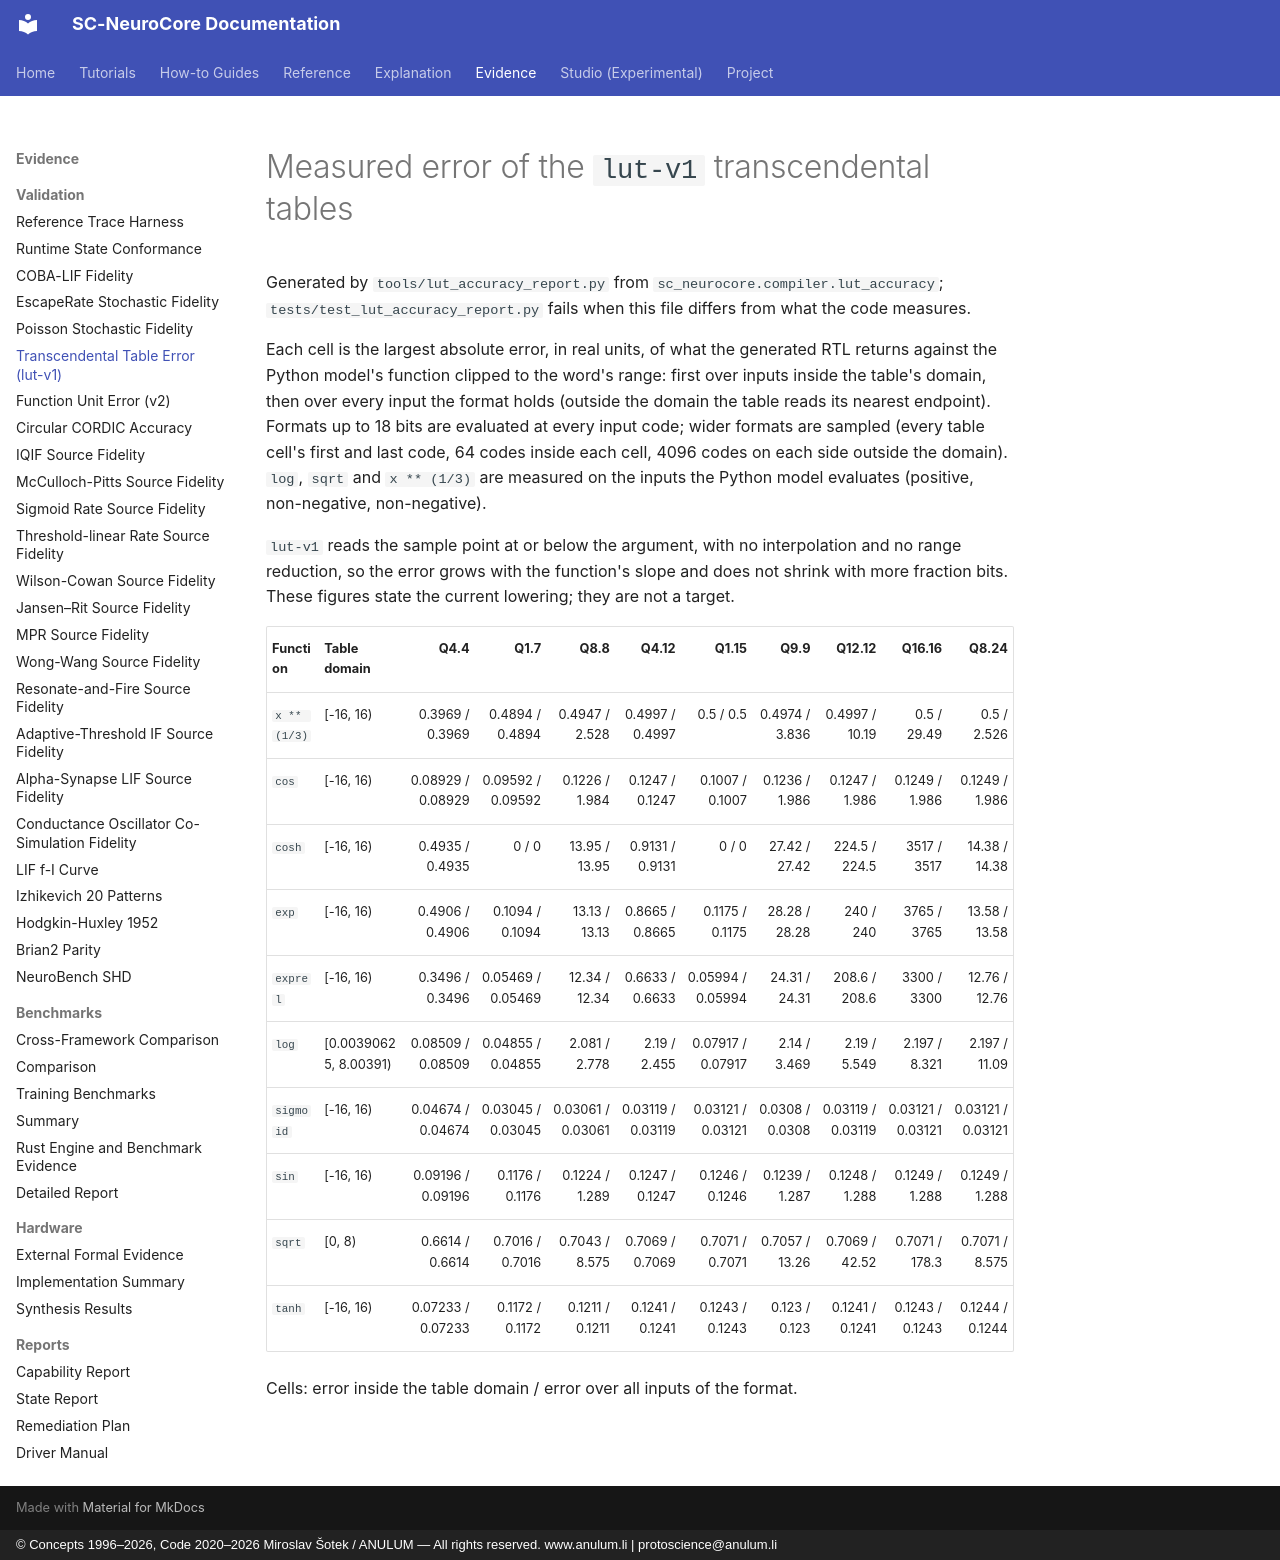

repository: anulum/sc-neurocore · page: validation/lut_accuracy_v1/index.html · generator: mkdocs · copyright: © Concepts 1996–2026, Code 2020–2026 Miroslav Šotek / ANULUM — All rights reserved. www.anulum.li | protoscience@anulum.li

<!--
SPDX-License-Identifier: AGPL-3.0-or-later
Commercial license available
© Concepts 1996–2026 Miroslav Šotek. All rights reserved.
© Code 2020–2026 Miroslav Šotek. All rights reserved.
ORCID: 0009-0009-3560-0851
Contact: www.anulum.li | protoscience@anulum.li
SC-NeuroCore — measured error of the lut-v1 transcendental tables (generated)
-->

# Measured error of the `lut-v1` transcendental tables

Generated by `tools/lut_accuracy_report.py` from `sc_neurocore.compiler.lut_accuracy`;
`tests/test_lut_accuracy_report.py` fails when this file differs from what the code
measures.

Each cell is the largest absolute error, in real units, of what the generated RTL
returns against the Python model's function clipped to the word's range: first over
inputs inside the table's domain, then over every input the format holds (outside
the domain the table reads its nearest endpoint). Formats up to
18 bits are evaluated at every input code; wider formats are sampled (every
table cell's first and last code, 64 codes inside each cell, 4096 codes on each side
outside the domain). `log`, `sqrt` and `x ** (1/3)` are measured on the inputs the
Python model evaluates (positive, non-negative, non-negative).

`lut-v1` reads the sample point at or below the argument, with no interpolation and
no range reduction, so the error grows with the function's slope and does not shrink
with more fraction bits. These figures state the current lowering; they are not a
target.


| Function | Table domain | Q4.4 | Q1.7 | Q8.8 | Q4.12 | Q1.15 | Q9.9 | Q12.12 | Q16.16 | Q8.24 |
| --- | --- | ---: | ---: | ---: | ---: | ---: | ---: | ---: | ---: | ---: |
| `x ** (1/3)` | [-16, 16) | 0.3969 / 0.3969 | 0.4894 / 0.4894 | 0.4947 / 2.528 | 0.4997 / 0.4997 | 0.5 / 0.5 | 0.4974 / 3.836 | 0.4997 / 10.19 | 0.5 / 29.49 | 0.5 / 2.526 |
| `cos` | [-16, 16) | 0.08929 / 0.08929 | 0.09592 / 0.09592 | 0.1226 / 1.984 | 0.1247 / 0.1247 | 0.1007 / 0.1007 | 0.1236 / 1.986 | 0.1247 / 1.986 | 0.1249 / 1.986 | 0.1249 / 1.986 |
| `cosh` | [-16, 16) | 0.4935 / 0.4935 | 0 / 0 | 13.95 / 13.95 | 0.9131 / 0.9131 | 0 / 0 | 27.42 / 27.42 | 224.5 / 224.5 | 3517 / 3517 | 14.38 / 14.38 |
| `exp` | [-16, 16) | 0.4906 / 0.4906 | 0.1094 / 0.1094 | 13.13 / 13.13 | 0.8665 / 0.8665 | 0.1175 / 0.1175 | 28.28 / 28.28 | 240 / 240 | 3765 / 3765 | 13.58 / 13.58 |
| `exprel` | [-16, 16) | 0.3496 / 0.3496 | 0.05469 / 0.05469 | 12.34 / 12.34 | 0.6633 / 0.6633 | 0.05994 / 0.05994 | 24.31 / 24.31 | 208.6 / 208.6 | 3300 / 3300 | 12.76 / 12.76 |
| `log` | [0.00390625, 8.00391) | 0.08509 / 0.08509 | 0.04855 / 0.04855 | 2.081 / 2.778 | 2.19 / 2.455 | 0.07917 / 0.07917 | 2.14 / 3.469 | 2.19 / 5.549 | 2.197 / 8.321 | 2.197 / 11.09 |
| `sigmoid` | [-16, 16) | 0.04674 / 0.04674 | 0.03045 / 0.03045 | 0.03061 / 0.03061 | 0.03119 / 0.03119 | 0.03121 / 0.03121 | 0.0308 / 0.0308 | 0.03119 / 0.03119 | 0.03121 / 0.03121 | 0.03121 / 0.03121 |
| `sin` | [-16, 16) | 0.09196 / 0.09196 | 0.1176 / 0.1176 | 0.1224 / 1.289 | 0.1247 / 0.1247 | 0.1246 / 0.1246 | 0.1239 / 1.287 | 0.1248 / 1.288 | 0.1249 / 1.288 | 0.1249 / 1.288 |
| `sqrt` | [0, 8) | 0.6614 / 0.6614 | 0.7016 / 0.7016 | 0.7043 / 8.575 | 0.7069 / 0.7069 | 0.7071 / 0.7071 | 0.7057 / 13.26 | 0.7069 / 42.52 | 0.7071 / 178.3 | 0.7071 / 8.575 |
| `tanh` | [-16, 16) | 0.07233 / 0.07233 | 0.1172 / 0.1172 | 0.1211 / 0.1211 | 0.1241 / 0.1241 | 0.1243 / 0.1243 | 0.123 / 0.123 | 0.1241 / 0.1241 | 0.1243 / 0.1243 | 0.1244 / 0.1244 |

Cells: error inside the table domain / error over all inputs of the format.
